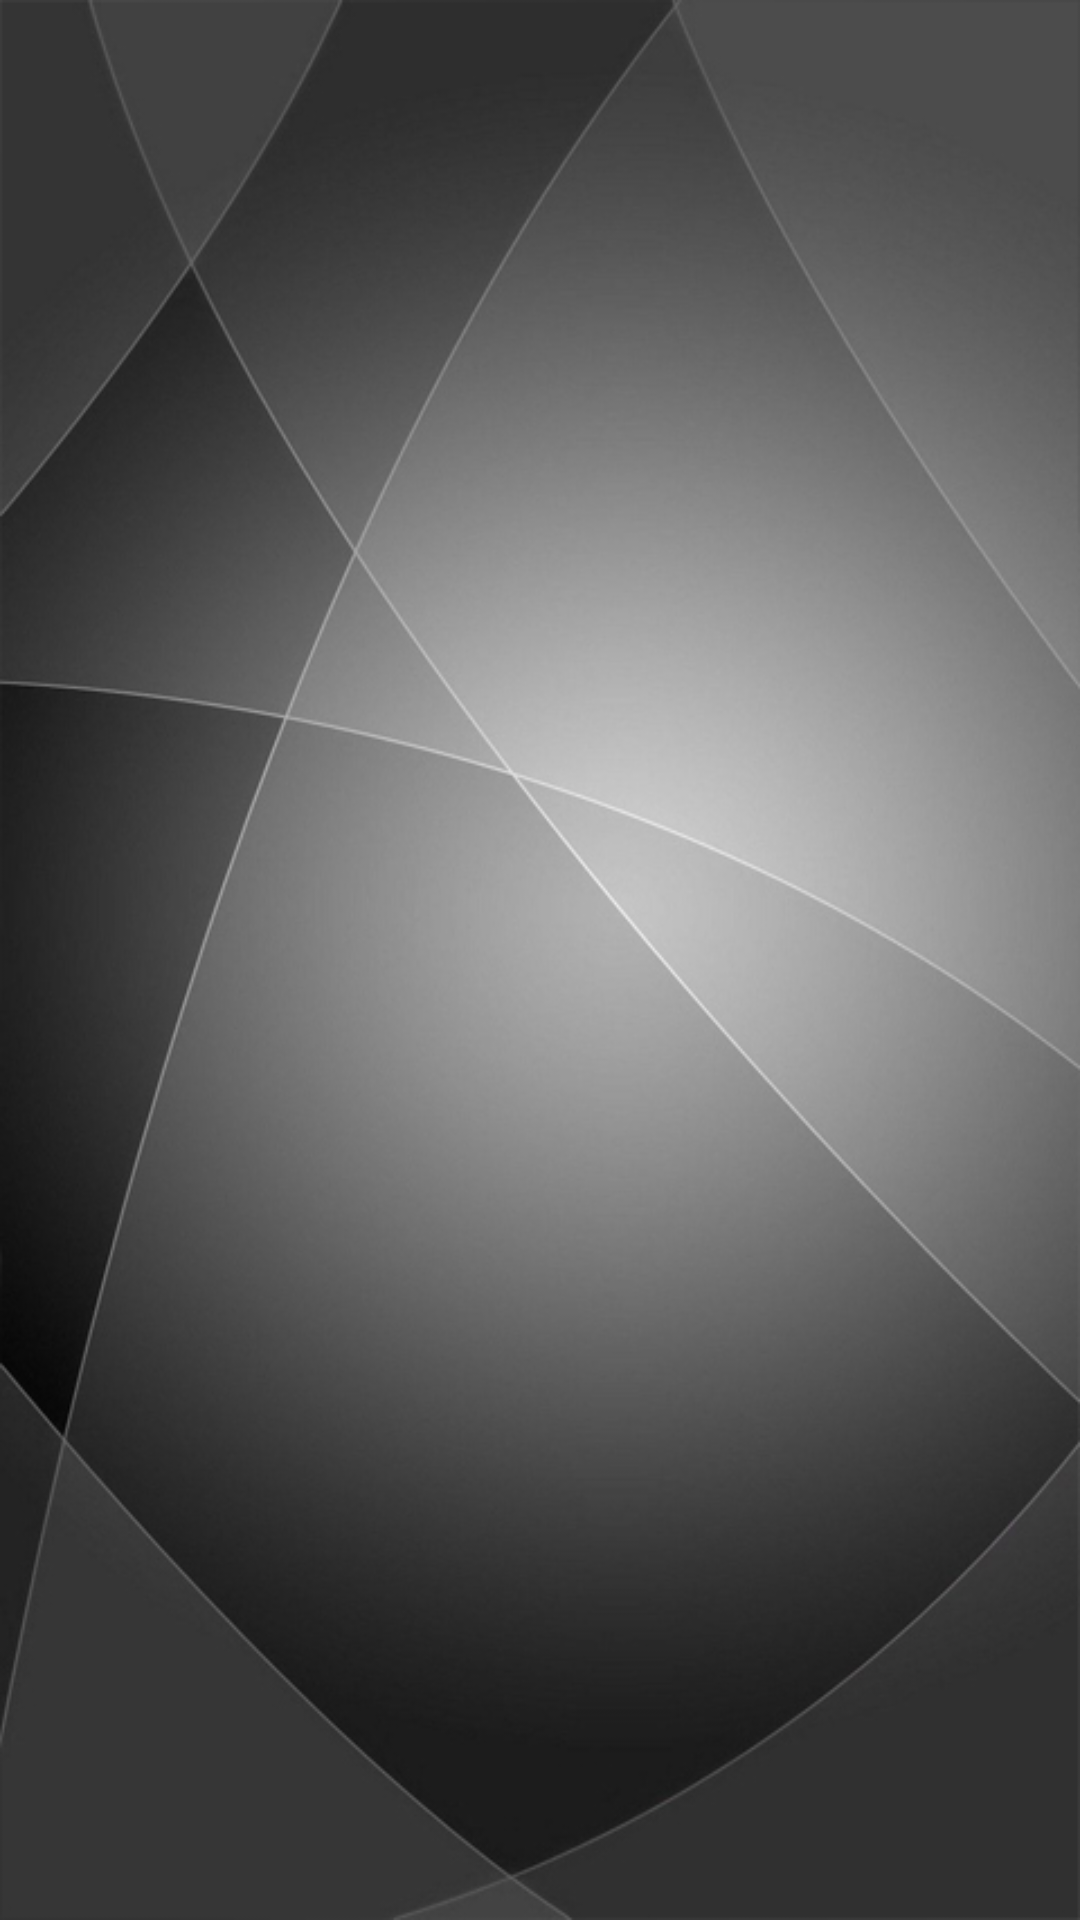

Android layout source for this screen:
<!-- AndroidManifest.xml: application theme AppTheme -->
<!-- res/layout/activity_display_favorite.xml -->
<?xml version="1.0" encoding="utf-8"?>
<LinearLayout xmlns:android="http://schemas.android.com/apk/res/android"
    xmlns:app="http://schemas.android.com/apk/res-auto"
    xmlns:tools="http://schemas.android.com/tools"
    android:layout_width="match_parent"
    android:layout_height="match_parent"
    android:orientation="vertical"
    android:background="@drawable/back_2"
    tools:context=".DisplayFavoriteActivity">
    <ListView
        android:layout_width="match_parent"
        android:layout_height="match_parent"
        android:id="@+id/listView_2">
    </ListView>
</LinearLayout>
<!-- resources referenced by this layout -->
<resources>
  <!-- drawable back_2: jpg bitmap (drawable-xhdpi, 132766 bytes) -->
  <style name="AppTheme" parent="Theme.AppCompat.Light.DarkActionBar">
          
          <item name="colorPrimary">@color/dark_grey</item>
          <item name="colorPrimaryDark">@color/black</item>
          <item name="colorAccent">@color/colorAccent</item>
      </style>
  <color name="dark_grey">#252525</color>
  <color name="black">#000000</color>
  <color name="colorAccent">#FF4081</color>
</resources>
